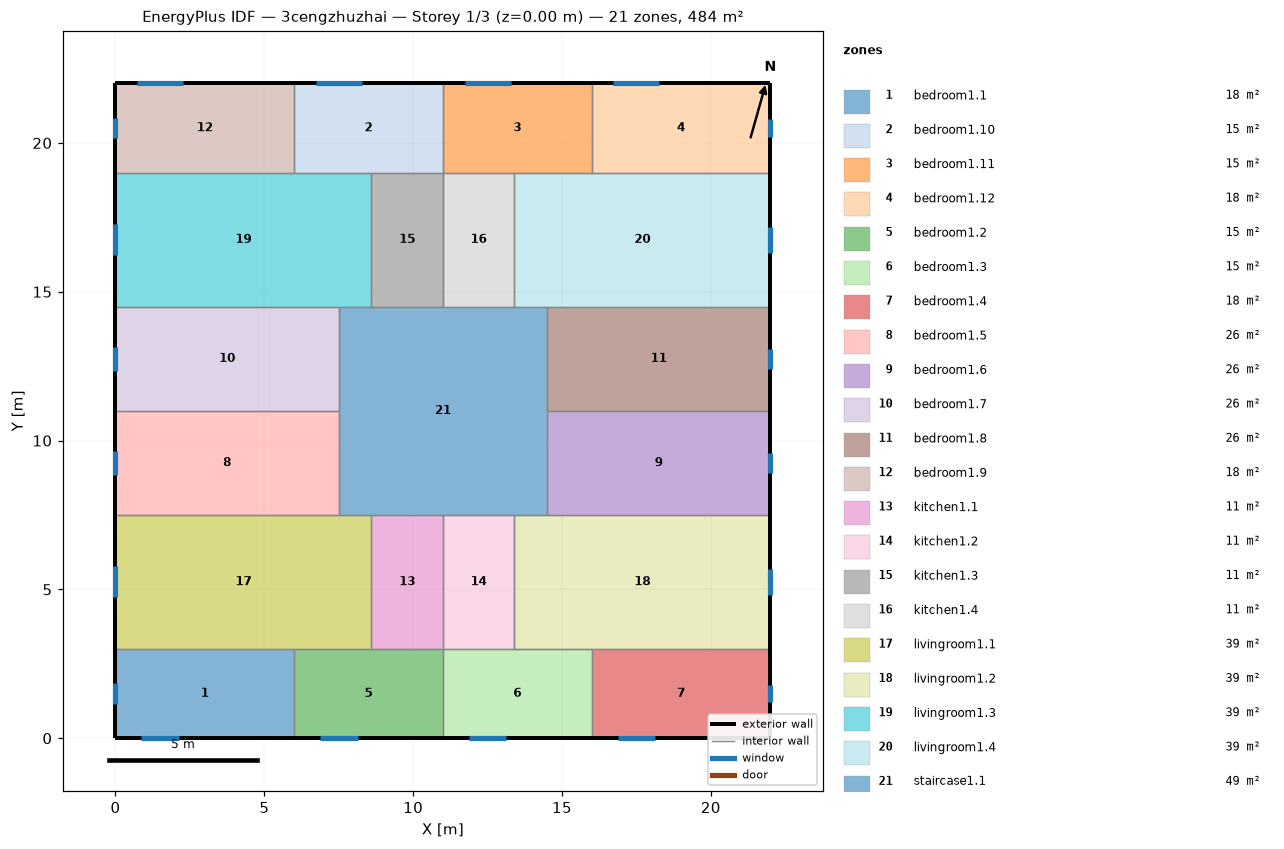
=== STOREY PLAN SPEC (per zone: floor XY polygon, exterior-wall plan segments, windows/doors) ===
zone 1: bedroom1.1  (18.0 m²)
  floor: (6.00, 3.00) (6.00, 0.00) (0.00, 0.00) (0.00, 3.00)
  exterior wall: (0.00, 3.00) – (0.00, 0.00)  [3.0 m]
    window: (0.00, 1.85) – (0.00, 1.15)  [1.0 m²]
  exterior wall: (0.00, 0.00) – (6.00, 0.00)  [6.0 m]
    window: (0.87, 0.00) – (2.13, 0.00)  [1.9 m²]
  interior walls: 2
zone 2: bedroom1.10  (15.0 m²)
  floor: (11.00, 22.00) (11.00, 19.00) (6.00, 19.00) (6.00, 22.00)
  exterior wall: (11.00, 22.00) – (6.00, 22.00)  [5.0 m]
    window: (8.27, 22.00) – (6.73, 22.00)  [2.3 m²]
  interior walls: 4
zone 3: bedroom1.11  (15.0 m²)
  floor: (16.00, 22.00) (16.00, 19.00) (11.00, 19.00) (11.00, 22.00)
  exterior wall: (16.00, 22.00) – (11.00, 22.00)  [5.0 m]
    window: (13.27, 22.00) – (11.73, 22.00)  [2.3 m²]
  interior walls: 4
zone 4: bedroom1.12  (18.0 m²)
  floor: (22.00, 22.00) (22.00, 19.00) (16.00, 19.00) (16.00, 22.00)
  exterior wall: (22.00, 19.00) – (22.00, 22.00)  [3.0 m]
    window: (22.00, 20.21) – (22.00, 20.79)  [0.9 m²]
  exterior wall: (22.00, 22.00) – (16.00, 22.00)  [6.0 m]
    window: (18.27, 22.00) – (16.73, 22.00)  [2.3 m²]
  interior walls: 2
zone 5: bedroom1.2  (15.0 m²)
  floor: (11.00, 3.00) (11.00, 0.00) (6.00, 0.00) (6.00, 3.00)
  exterior wall: (6.00, 0.00) – (11.00, 0.00)  [5.0 m]
    window: (6.87, 0.00) – (8.13, 0.00)  [1.9 m²]
  interior walls: 4
zone 6: bedroom1.3  (15.0 m²)
  floor: (16.00, 3.00) (16.00, 0.00) (11.00, 0.00) (11.00, 3.00)
  exterior wall: (11.00, 0.00) – (16.00, 0.00)  [5.0 m]
    window: (11.87, 0.00) – (13.13, 0.00)  [1.9 m²]
  interior walls: 4
zone 7: bedroom1.4  (18.0 m²)
  floor: (22.00, 3.00) (22.00, 0.00) (16.00, 0.00) (16.00, 3.00)
  exterior wall: (16.00, 0.00) – (22.00, 0.00)  [6.0 m]
    window: (16.87, 0.00) – (18.13, 0.00)  [1.9 m²]
  exterior wall: (22.00, 0.00) – (22.00, 3.00)  [3.0 m]
    window: (22.00, 1.21) – (22.00, 1.79)  [0.9 m²]
  interior walls: 2
zone 8: bedroom1.5  (26.2 m²)
  floor: (7.50, 11.00) (7.50, 7.50) (0.00, 7.50) (0.00, 11.00)
  exterior wall: (0.00, 11.00) – (0.00, 7.50)  [3.5 m]
    window: (0.00, 9.65) – (0.00, 8.85)  [1.2 m²]
  interior walls: 3
zone 9: bedroom1.6  (26.2 m²)
  floor: (22.00, 11.00) (22.00, 7.50) (14.50, 7.50) (14.50, 11.00)
  exterior wall: (22.00, 7.50) – (22.00, 11.00)  [3.5 m]
    window: (22.00, 8.91) – (22.00, 9.59)  [1.0 m²]
  interior walls: 3
zone 10: bedroom1.7  (26.2 m²)
  floor: (7.50, 14.50) (7.50, 11.00) (0.00, 11.00) (0.00, 14.50)
  exterior wall: (0.00, 14.50) – (0.00, 11.00)  [3.5 m]
    window: (0.00, 13.15) – (0.00, 12.35)  [1.2 m²]
  interior walls: 3
zone 11: bedroom1.8  (26.2 m²)
  floor: (22.00, 14.50) (22.00, 11.00) (14.50, 11.00) (14.50, 14.50)
  exterior wall: (22.00, 11.00) – (22.00, 14.50)  [3.5 m]
    window: (22.00, 12.41) – (22.00, 13.09)  [1.0 m²]
  interior walls: 3
zone 12: bedroom1.9  (18.0 m²)
  floor: (6.00, 22.00) (6.00, 19.00) (0.00, 19.00) (0.00, 22.00)
  exterior wall: (0.00, 22.00) – (0.00, 19.00)  [3.0 m]
    window: (0.00, 20.85) – (0.00, 20.15)  [1.0 m²]
  exterior wall: (6.00, 22.00) – (0.00, 22.00)  [6.0 m]
    window: (2.27, 22.00) – (0.73, 22.00)  [2.3 m²]
  interior walls: 2
zone 13: kitchen1.1  (10.8 m²)
  floor: (11.00, 7.50) (11.00, 3.00) (8.60, 3.00) (8.60, 7.50)
  interior walls: 4
zone 14: kitchen1.2  (10.8 m²)
  floor: (13.40, 7.50) (13.40, 3.00) (11.00, 3.00) (11.00, 7.50)
  interior walls: 4
zone 15: kitchen1.3  (10.8 m²)
  floor: (11.00, 19.00) (11.00, 14.50) (8.60, 14.50) (8.60, 19.00)
  interior walls: 4
zone 16: kitchen1.4  (10.8 m²)
  floor: (13.40, 19.00) (13.40, 14.50) (11.00, 14.50) (11.00, 19.00)
  interior walls: 4
zone 17: livingroom1.1  (38.7 m²)
  floor: (8.60, 7.50) (8.60, 3.00) (0.00, 3.00) (0.00, 7.50)
  exterior wall: (0.00, 7.50) – (0.00, 3.00)  [4.5 m]
    window: (0.00, 5.77) – (0.00, 4.73)  [1.6 m²]
  interior walls: 5
zone 18: livingroom1.2  (38.7 m²)
  floor: (22.00, 7.50) (22.00, 3.00) (13.40, 3.00) (13.40, 7.50)
  exterior wall: (22.00, 3.00) – (22.00, 7.50)  [4.5 m]
    window: (22.00, 4.81) – (22.00, 5.69)  [1.3 m²]
  interior walls: 5
zone 19: livingroom1.3  (38.7 m²)
  floor: (8.60, 19.00) (8.60, 14.50) (0.00, 14.50) (0.00, 19.00)
  exterior wall: (0.00, 19.00) – (0.00, 14.50)  [4.5 m]
    window: (0.00, 17.27) – (0.00, 16.23)  [1.6 m²]
  interior walls: 5
zone 20: livingroom1.4  (38.7 m²)
  floor: (22.00, 19.00) (22.00, 14.50) (13.40, 14.50) (13.40, 19.00)
  exterior wall: (22.00, 14.50) – (22.00, 19.00)  [4.5 m]
    window: (22.00, 16.31) – (22.00, 17.19)  [1.3 m²]
  interior walls: 5
zone 21: staircase1.1  (49.0 m²)
  floor: (14.50, 14.50) (14.50, 7.50) (7.50, 7.50) (7.50, 14.50)
  interior walls: 12

=== DERIVED (storey summary) ===
Building: 3cengzhuzhai
Storey: 1 of 3  (floor level z = 0.00 m)
Storey gross floor area: 484.0 m²
Zones on this storey: 21
  - bedroom1.1: floor 18.0 m²; exterior wall 9.0 m (27.0 m²); 2 window(s) 2.9 m²; WWR 10.9%
  - bedroom1.10: floor 15.0 m²; exterior wall 5.0 m (15.0 m²); 1 window(s) 2.3 m²; WWR 15.5%
  - bedroom1.11: floor 15.0 m²; exterior wall 5.0 m (15.0 m²); 1 window(s) 2.3 m²; WWR 15.5%
  - bedroom1.12: floor 18.0 m²; exterior wall 9.0 m (27.0 m²); 2 window(s) 3.2 m²; WWR 11.9%
  - bedroom1.2: floor 15.0 m²; exterior wall 5.0 m (15.0 m²); 1 window(s) 1.9 m²; WWR 12.7%
  - bedroom1.3: floor 15.0 m²; exterior wall 5.0 m (15.0 m²); 1 window(s) 1.9 m²; WWR 12.7%
  - bedroom1.4: floor 18.0 m²; exterior wall 9.0 m (27.0 m²); 2 window(s) 2.8 m²; WWR 10.3%
  - bedroom1.5: floor 26.2 m²; exterior wall 3.5 m (10.5 m²); 1 window(s) 1.2 m²; WWR 11.6%
  - bedroom1.6: floor 26.2 m²; exterior wall 3.5 m (10.5 m²); 1 window(s) 1.0 m²; WWR 9.8%
  - bedroom1.7: floor 26.2 m²; exterior wall 3.5 m (10.5 m²); 1 window(s) 1.2 m²; WWR 11.6%
  - bedroom1.8: floor 26.2 m²; exterior wall 3.5 m (10.5 m²); 1 window(s) 1.0 m²; WWR 9.8%
  - bedroom1.9: floor 18.0 m²; exterior wall 9.0 m (27.0 m²); 2 window(s) 3.4 m²; WWR 12.5%
  - kitchen1.1: floor 10.8 m²
  - kitchen1.2: floor 10.8 m²
  - kitchen1.3: floor 10.8 m²
  - kitchen1.4: floor 10.8 m²
  - livingroom1.1: floor 38.7 m²; exterior wall 4.5 m (13.5 m²); 1 window(s) 1.6 m²; WWR 11.6%
  - livingroom1.2: floor 38.7 m²; exterior wall 4.5 m (13.5 m²); 1 window(s) 1.3 m²; WWR 9.8%
  - livingroom1.3: floor 38.7 m²; exterior wall 4.5 m (13.5 m²); 1 window(s) 1.6 m²; WWR 11.6%
  - livingroom1.4: floor 38.7 m²; exterior wall 4.5 m (13.5 m²); 1 window(s) 1.3 m²; WWR 9.8%
  - staircase1.1: floor 49.0 m²
Zone adjacency (shared interzone walls):
  - bedroom1.1 ↔ bedroom1.2
  - bedroom1.1 ↔ livingroom1.1
  - bedroom1.10 ↔ bedroom1.11
  - bedroom1.10 ↔ bedroom1.9
  - bedroom1.10 ↔ kitchen1.3
  - bedroom1.10 ↔ livingroom1.3
  - bedroom1.11 ↔ bedroom1.12
  - bedroom1.11 ↔ kitchen1.4
  - bedroom1.11 ↔ livingroom1.4
  - bedroom1.12 ↔ livingroom1.4
  - bedroom1.2 ↔ bedroom1.3
  - bedroom1.2 ↔ kitchen1.1
  - bedroom1.2 ↔ livingroom1.1
  - bedroom1.3 ↔ bedroom1.4
  - bedroom1.3 ↔ kitchen1.2
  - bedroom1.3 ↔ livingroom1.2
  - bedroom1.4 ↔ livingroom1.2
  - bedroom1.5 ↔ bedroom1.7
  - bedroom1.5 ↔ livingroom1.1
  - bedroom1.5 ↔ staircase1.1
  - bedroom1.6 ↔ bedroom1.8
  - bedroom1.6 ↔ livingroom1.2
  - bedroom1.6 ↔ staircase1.1
  - bedroom1.7 ↔ livingroom1.3
  - bedroom1.7 ↔ staircase1.1
  - bedroom1.8 ↔ livingroom1.4
  - bedroom1.8 ↔ staircase1.1
  - bedroom1.9 ↔ livingroom1.3
  - kitchen1.1 ↔ kitchen1.2
  - kitchen1.1 ↔ livingroom1.1
  - kitchen1.1 ↔ staircase1.1
  - kitchen1.2 ↔ livingroom1.2
  - kitchen1.2 ↔ staircase1.1
  - kitchen1.3 ↔ kitchen1.4
  - kitchen1.3 ↔ livingroom1.3
  - kitchen1.3 ↔ staircase1.1
  - kitchen1.4 ↔ livingroom1.4
  - kitchen1.4 ↔ staircase1.1
  - livingroom1.1 ↔ staircase1.1
  - livingroom1.2 ↔ staircase1.1
  - livingroom1.3 ↔ staircase1.1
  - livingroom1.4 ↔ staircase1.1